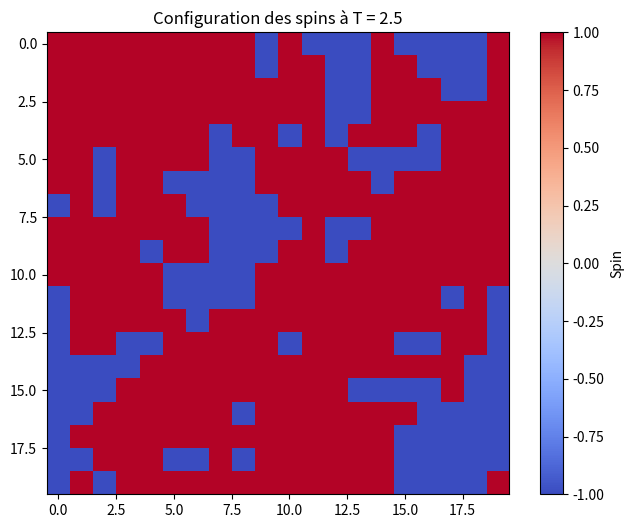
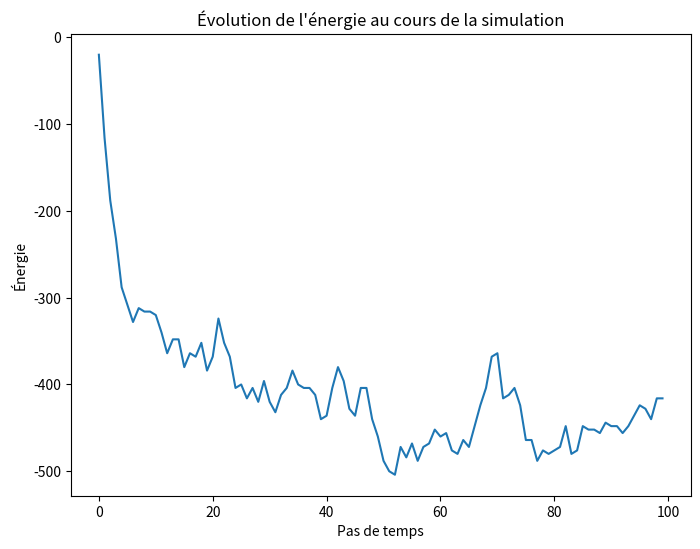

The script that saved these images, in order:
import numpy as np
import scipy as sp
import matplotlib.pyplot as plt
import os


# Paramètres
L = 20  # Taille de la grille (LxL)
T = 2.5  # Température
J = 1  # Force d'interaction (J > 0 pour un modèle ferromagnétique)
steps = 10000  # Nombre d'itérations

# Fonction pour calculer l'énergie d'une configuration de spins
def calculate_energy(spins, J):
    energy = 0
    for i in range(L):
        for j in range(L):
            # Interaction avec les voisins (périodicité aux bords)
            neighbors = spins[(i+1)%L, j] + spins[i, (j+1)%L] + spins[(i-1)%L, j] + spins[i, (j-1)%L]
            energy -= J * spins[i, j] * neighbors
    return energy / 2  # Chaque interaction a été comptée deux fois

# Fonction pour mettre à jour la configuration de spins
def metropolis(spins, T, J):
    # Choisir un spin aléatoire
    i, j = np.random.randint(0, L, 2)

    # Calculer l'énergie avant et après le flip du spin
    current_spin = spins[i, j]
    neighbors = spins[(i+1)%L, j] + spins[i, (j+1)%L] + spins[(i-1)%L, j] + spins[i, (j-1)%L]
    delta_E = 2 * J * current_spin * neighbors

    # Probabilité d'accepter le flip
    if delta_E < 0 or np.random.rand() < np.exp(-delta_E / T):
        spins[i, j] = -spins[i, j]

# Initialisation de la grille avec des spins aléatoires
spins = np.random.choice([-1, 1], size=(L, L))

# Simulation de Metropolis
energy_list = []
for step in range(steps):
    metropolis(spins, T, J)
    if step % 100 == 0:  # Enregistrer l'énergie tous les 100 pas
        energy = calculate_energy(spins, J)
        energy_list.append(energy)

# Visualisation du résultat
plt.figure(figsize=(8, 6))
plt.imshow(spins, cmap='coolwarm', interpolation='nearest')
plt.title(f"Configuration des spins à T = {T}")
plt.colorbar(label="Spin")
plt.show()

# Tracer l'évolution de l'énergie
plt.figure(figsize=(8, 6))
plt.plot(energy_list)
plt.title("Évolution de l'énergie au cours de la simulation")
plt.xlabel("Pas de temps")
plt.ylabel("Énergie")
plt.show()
